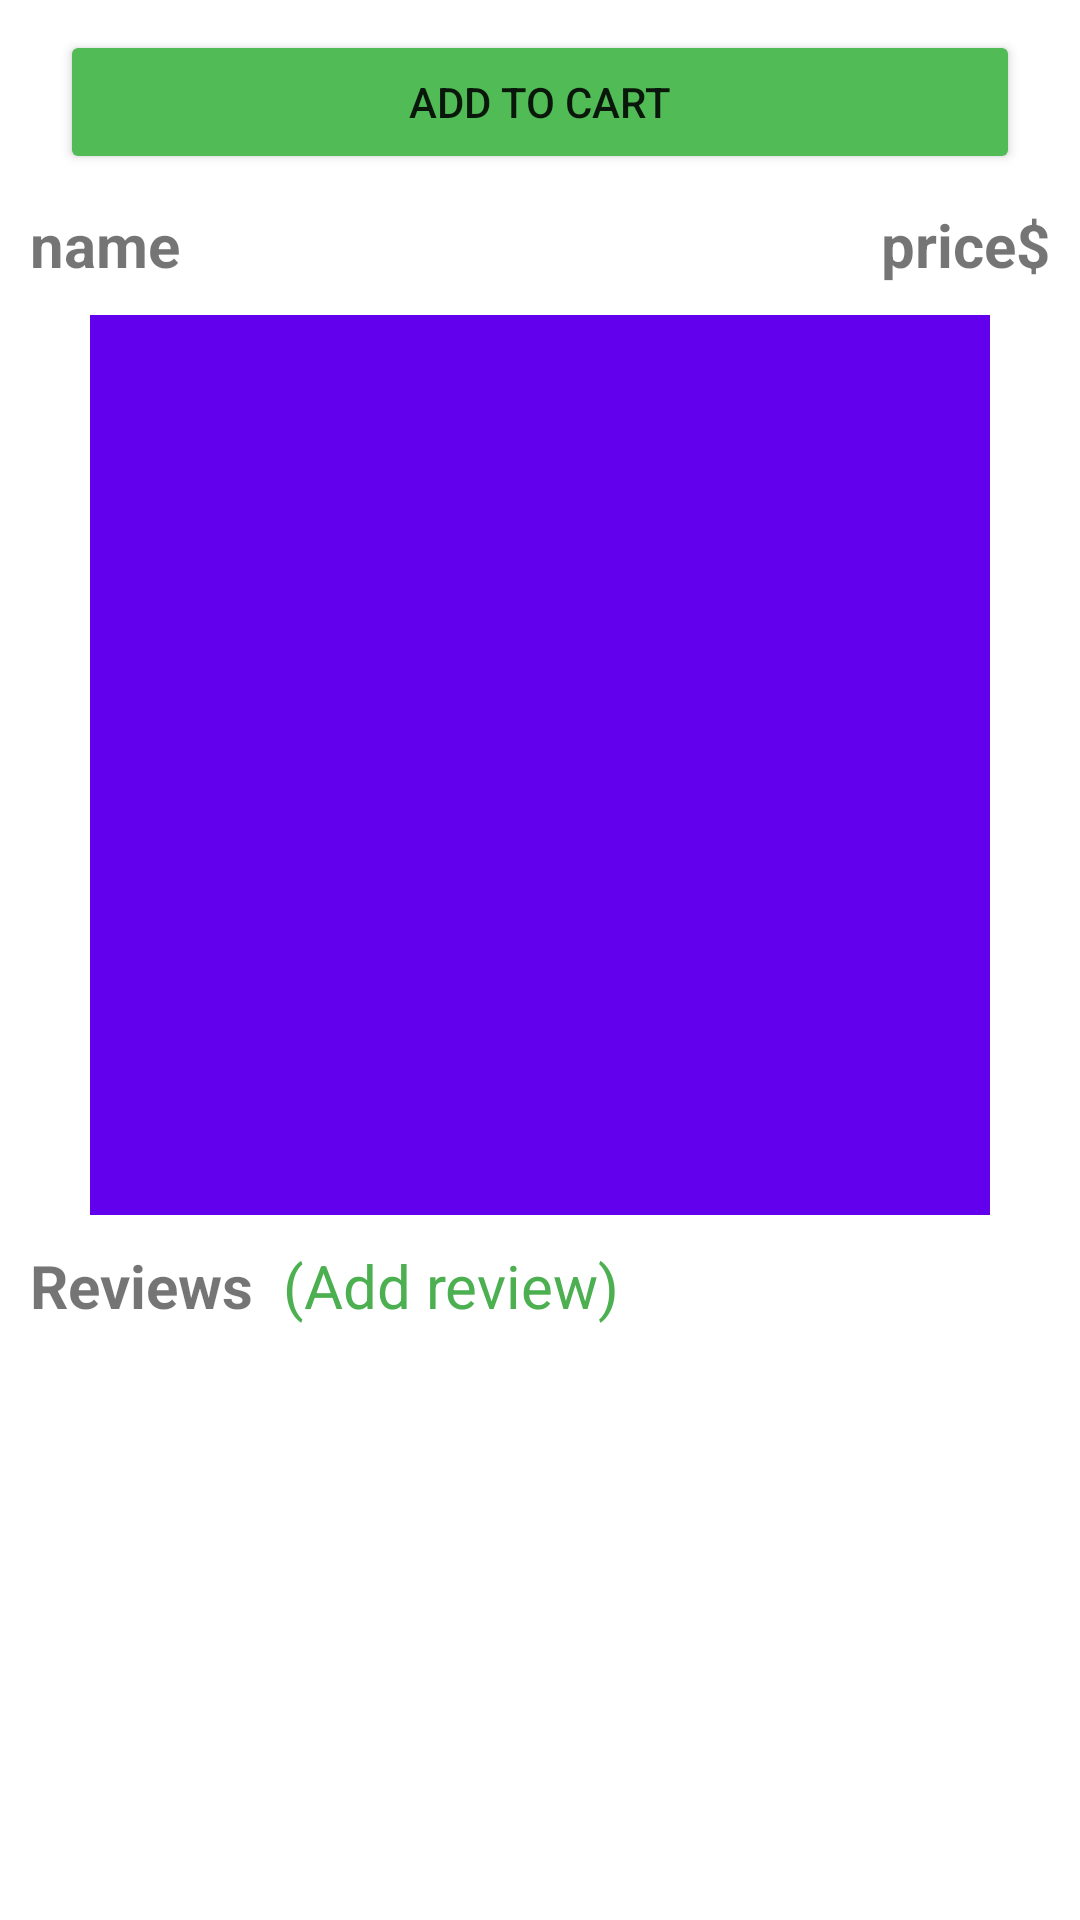

Reconstruct the res/layout file that produces this screen, plus the resources it refers to.
<!-- AndroidManifest.xml: application theme Theme.DeliveryShopping -->
<!-- res/layout/activity_details.xml -->
<?xml version="1.0" encoding="utf-8"?>
<RelativeLayout xmlns:android="http://schemas.android.com/apk/res/android"
    xmlns:app="http://schemas.android.com/apk/res-auto"
    xmlns:tools="http://schemas.android.com/tools"
    android:layout_width="match_parent"
    android:layout_height="match_parent"
    tools:context=".DetailsActivity">

    <Button
        android:id="@+id/addTocartButton"
        android:layout_width="match_parent"
        android:layout_height="wrap_content"
        android:layout_marginHorizontal="20dp"
        android:layout_marginTop="10dp"
        android:backgroundTint="#51BC56"
        android:text="@string/add_to_cart" />

    <TextView
        android:id="@+id/detailsName"
        android:layout_width="wrap_content"
        android:layout_height="wrap_content"
        android:layout_below="@+id/addTocartButton"
        android:layout_marginStart="10dp"
        android:layout_marginTop="10dp"
        android:text="@string/name"
        android:textSize="20sp"
        android:textStyle="bold" />

    <TextView
        android:id="@+id/symbolDetails"
        android:layout_width="wrap_content"
        android:layout_height="wrap_content"
        android:layout_below="@+id/addTocartButton"
        android:layout_alignParentEnd="true"
        android:layout_marginTop="10dp"
        android:layout_marginEnd="10dp"
        android:text="@string/symbol"
        android:textSize="20sp"
        android:textStyle="bold" />

    <TextView
        android:id="@+id/detailsPrice"
        android:layout_width="wrap_content"
        android:layout_height="wrap_content"
        android:layout_below="@+id/addTocartButton"
        android:layout_marginTop="10dp"
        android:layout_toLeftOf="@+id/symbolDetails"
        android:text="@string/price"
        android:textSize="20sp"
        android:textStyle="bold" />

    <ImageView
        android:id="@+id/detailsImage"
        android:layout_width="300dp"
        android:layout_height="300dp"
        android:layout_below="@+id/detailsName"
        android:layout_centerHorizontal="true"
        android:layout_marginTop="10dp"
        android:src="@color/design_default_color_primary" />



        <RelativeLayout
            android:id="@+id/thirdStar"
            android:layout_width="wrap_content"
            android:layout_height="wrap_content"
            android:layout_below="@+id/detailsImage"
            android:layout_marginTop="10dp"
            android:layout_alignParentEnd="true"
            android:layout_marginEnd="10dp">

            <ImageView
                android:id="@+id/rateNoThird"
                android:layout_width="wrap_content"
                android:layout_height="wrap_content"
                android:src="@drawable/ic_baseline_star_outline_24" />


            <ImageView
                android:id="@+id/rateThird"
                android:layout_width="wrap_content"
                android:layout_height="wrap_content"
                android:src="@drawable/ic_baseline_star_rate_24"
                android:visibility="gone" />
        </RelativeLayout>

        <RelativeLayout
            android:id="@+id/secondStar"
            android:layout_width="wrap_content"
            android:layout_height="wrap_content"
            android:layout_below="@+id/detailsImage"
            android:layout_toStartOf="@+id/thirdStar"
            android:layout_marginTop="10dp">


            <ImageView
                android:id="@+id/rateNoSecond"
                android:layout_width="wrap_content"
                android:layout_height="wrap_content"
                android:src="@drawable/ic_baseline_star_outline_24" />

            <ImageView
                android:id="@+id/rateSecond"
                android:layout_width="wrap_content"
                android:layout_height="wrap_content"
                android:src="@drawable/ic_baseline_star_rate_24"
                android:visibility="gone" />

        </RelativeLayout>

        <RelativeLayout
            android:id="@+id/firstStar"
            android:layout_width="wrap_content"
            android:layout_height="wrap_content"
            android:layout_below="@+id/detailsImage"
            android:layout_marginTop="10dp"
            android:layout_toStartOf="@+id/secondStar">

            <ImageView
                android:id="@+id/rateNoFirst"
                android:layout_width="wrap_content"
                android:layout_height="wrap_content"
                android:src="@drawable/ic_baseline_star_outline_24" />

            <ImageView
                android:id="@+id/rateFirst"
                android:layout_width="wrap_content"
                android:layout_height="wrap_content"
                android:src="@drawable/ic_baseline_star_rate_24"
                android:visibility="gone" />
        </RelativeLayout>


    <TextView
        android:id="@+id/reviewTxt"
        android:layout_width="wrap_content"
        android:layout_height="wrap_content"
        android:layout_below="@+id/firstStar"
        android:layout_marginStart="10dp"
        android:text="@string/reviews"
        android:textSize="20sp"
        android:textStyle="bold" />

    <TextView
        android:id="@+id/addReviewTxt"
        android:layout_width="wrap_content"
        android:layout_height="wrap_content"
        android:layout_below="@id/firstStar"
        android:layout_marginStart="10dp"
        android:layout_toRightOf="@+id/reviewTxt"
        android:text="@string/add_review"
        android:textColor="#4CAF50"
        android:textSize="20sp" />

    <androidx.recyclerview.widget.RecyclerView
        android:id="@+id/reviewsRecycler"
        android:layout_width="match_parent"
        android:layout_height="wrap_content"
        android:layout_below="@+id/reviewTxt"
        android:layout_marginHorizontal="10dp"
        android:layout_marginTop="10dp" />

</RelativeLayout>
<!-- resources referenced by this layout -->
<resources>
  <!-- drawable ic_baseline_star_rate_24 (drawable) -->
  <vector android:height="35dp" android:tint="#FFED0C"
      android:viewportHeight="24" android:viewportWidth="24"
      android:width="35dp" xmlns:android="http://schemas.android.com/apk/res/android">
      <path android:fillColor="@android:color/white" android:pathData="M14.43,10l-2.43,-8l-2.43,8l-7.57,0l6.18,4.41l-2.35,7.59l6.17,-4.69l6.18,4.69l-2.35,-7.59l6.17,-4.41z"/>
  </vector>
  <string name="add_review">(Add review)</string>
  <string name="add_to_cart">add to cart</string>
  <string name="name">name</string>
  <string name="price">price</string>
  <string name="reviews">Reviews</string>
  <string name="symbol">$</string>
  <style name="Theme.DeliveryShopping" parent="Theme.MaterialComponents.DayNight.NoActionBar">
          
          <item name="colorPrimary">@color/purple_500</item>
          <item name="colorPrimaryVariant">@color/purple_700</item>
          <item name="colorOnPrimary">@color/white</item>
          
          <item name="colorSecondary">@color/teal_200</item>
          <item name="colorSecondaryVariant">@color/teal_700</item>
          <item name="colorOnSecondary">@color/black</item>
          
          <item name="android:statusBarColor" tools:targetApi="l">?attr/colorPrimaryVariant</item>
          
      </style>
  <!-- not gathered from this repository: default colours our renderer supplied (Android Studio template values) -->
  <color name="purple_500">#FF6200EE</color>
  <color name="purple_700">#FF3700B3</color>
  <color name="teal_200">#FF03DAC5</color>
  <color name="teal_700">#FF018786</color>
  <color name="black">#FF000000</color>
  <color name="white">#FFFFFFFF</color>
</resources>
